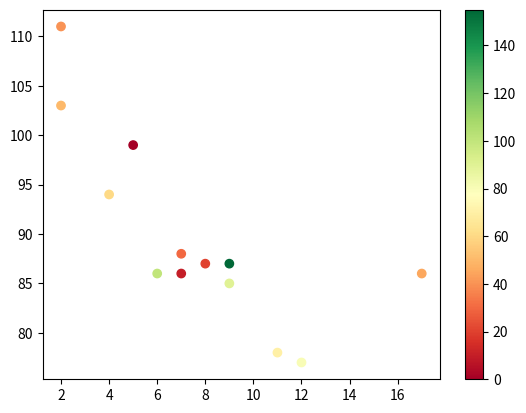

Reproduce this figure in Python.
import matplotlib.pyplot as plt
import numpy as np

x = np.array([5,7,8,7,2,17,2,9,4,11,12,9,6])
y = np.array([99,86,87,88,111,86,103,87,94,78,77,85,86])
colors = np.array([0, 10, 20, 30, 40, 45, 50, 155, 60, 70, 80, 90, 100])

plt.scatter(x, y, c=colors, cmap='RdYlGn')
plt.colorbar()
plt.show()